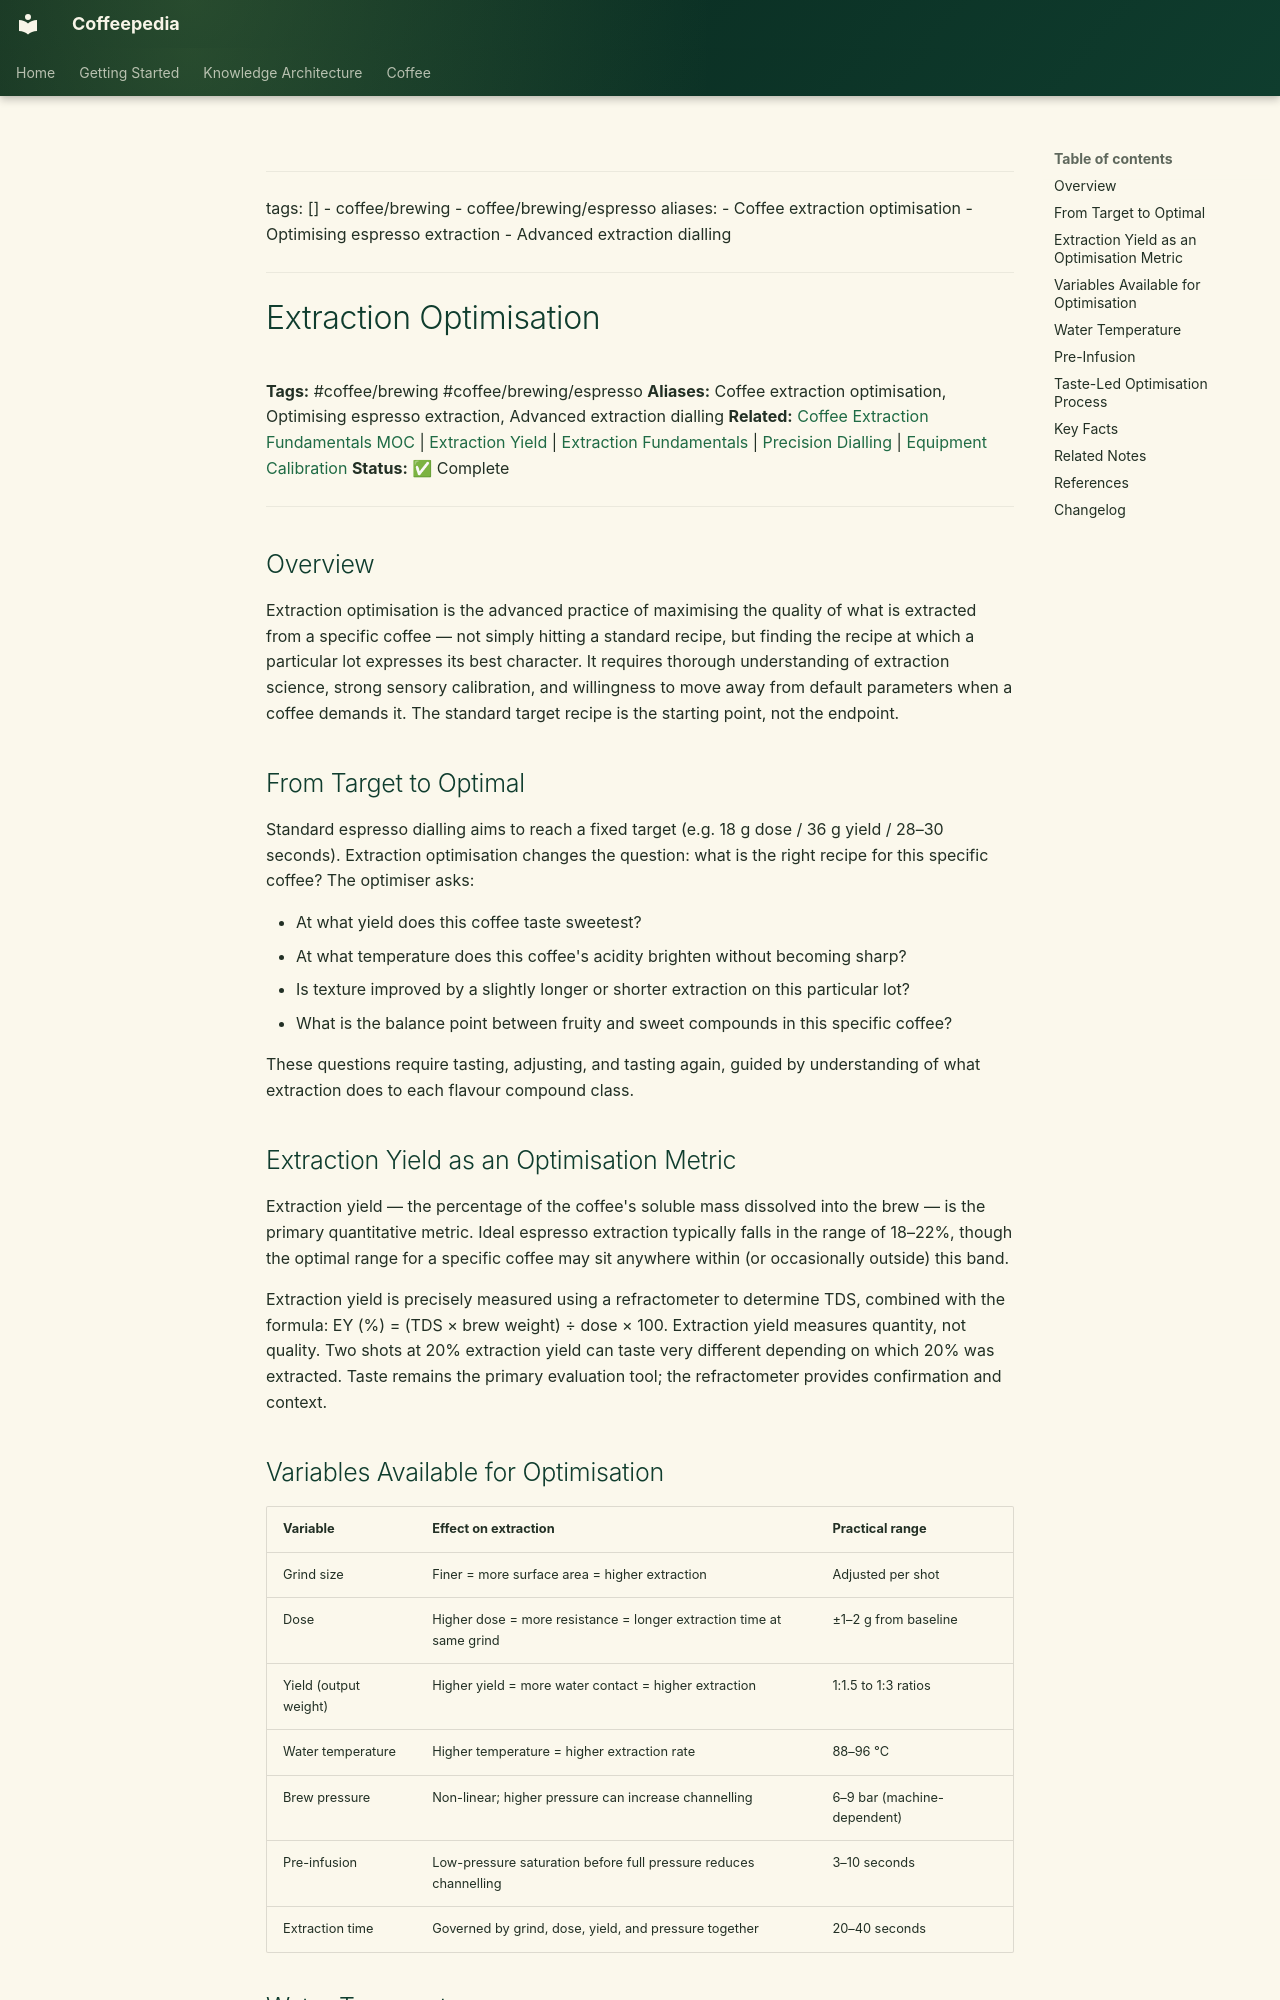

repository: Vauldt/all-about-coffee · page: coffee/brewing-fundamentals/extraction-optimisation/index.html · generator: mkdocs

---
tags: []
  - coffee/brewing
  - coffee/brewing/espresso
aliases:
  - Coffee extraction optimisation
  - Optimising espresso extraction
  - Advanced extraction dialling
---

# Extraction Optimisation

**Tags:** #coffee/brewing #coffee/brewing/espresso
**Aliases:** Coffee extraction optimisation, Optimising espresso extraction, Advanced extraction dialling
**Related:** [Coffee Extraction Fundamentals MOC](../maps-of-content/coffee-extraction-fundamentals-moc.md) | [Extraction Yield](extraction-yield.md) | [Extraction Fundamentals](extraction-fundamentals.md) | [Precision Dialling](../coffee-brewing-espresso/precision-dialling.md) | [Equipment Calibration](../coffee-equipment/equipment-calibration.md)
**Status:** ✅ Complete

---

## Overview

Extraction optimisation is the advanced practice of maximising the quality of what is extracted from a specific coffee — not simply hitting a standard recipe, but finding the recipe at which a particular lot expresses its best character. It requires thorough understanding of extraction science, strong sensory calibration, and willingness to move away from default parameters when a coffee demands it. The standard target recipe is the starting point, not the endpoint.

## From Target to Optimal

Standard espresso dialling aims to reach a fixed target (e.g. 18 g dose / 36 g yield / 28–30 seconds). Extraction optimisation changes the question: what is the right recipe for this specific coffee? The optimiser asks:

- At what yield does this coffee taste sweetest?
- At what temperature does this coffee's acidity brighten without becoming sharp?
- Is texture improved by a slightly longer or shorter extraction on this particular lot?
- What is the balance point between fruity and sweet compounds in this specific coffee?

These questions require tasting, adjusting, and tasting again, guided by understanding of what extraction does to each flavour compound class.

## Extraction Yield as an Optimisation Metric

Extraction yield — the percentage of the coffee's soluble mass dissolved into the brew — is the primary quantitative metric. Ideal espresso extraction typically falls in the range of 18–22%, though the optimal range for a specific coffee may sit anywhere within (or occasionally outside) this band.

Extraction yield is precisely measured using a refractometer to determine TDS, combined with the formula: EY (%) = (TDS × brew weight) ÷ dose × 100. Extraction yield measures quantity, not quality. Two shots at 20% extraction yield can taste very different depending on which 20% was extracted. Taste remains the primary evaluation tool; the refractometer provides confirmation and context.

## Variables Available for Optimisation

| Variable | Effect on extraction | Practical range |
| :--- | :--- | :--- |
| Grind size | Finer = more surface area = higher extraction | Adjusted per shot |
| Dose | Higher dose = more resistance = longer extraction time at same grind | ±1–2 g from baseline |
| Yield (output weight) | Higher yield = more water contact = higher extraction | 1:1.5 to 1:3 ratios |
| Water temperature | Higher temperature = higher extraction rate | 88–96 °C |
| Brew pressure | Non-linear; higher pressure can increase channelling | 6–9 bar (machine-dependent) |
| Pre-infusion | Low-pressure saturation before full pressure reduces channelling | 3–10 seconds |
| Extraction time | Governed by grind, dose, yield, and pressure together | 20–40 seconds |
